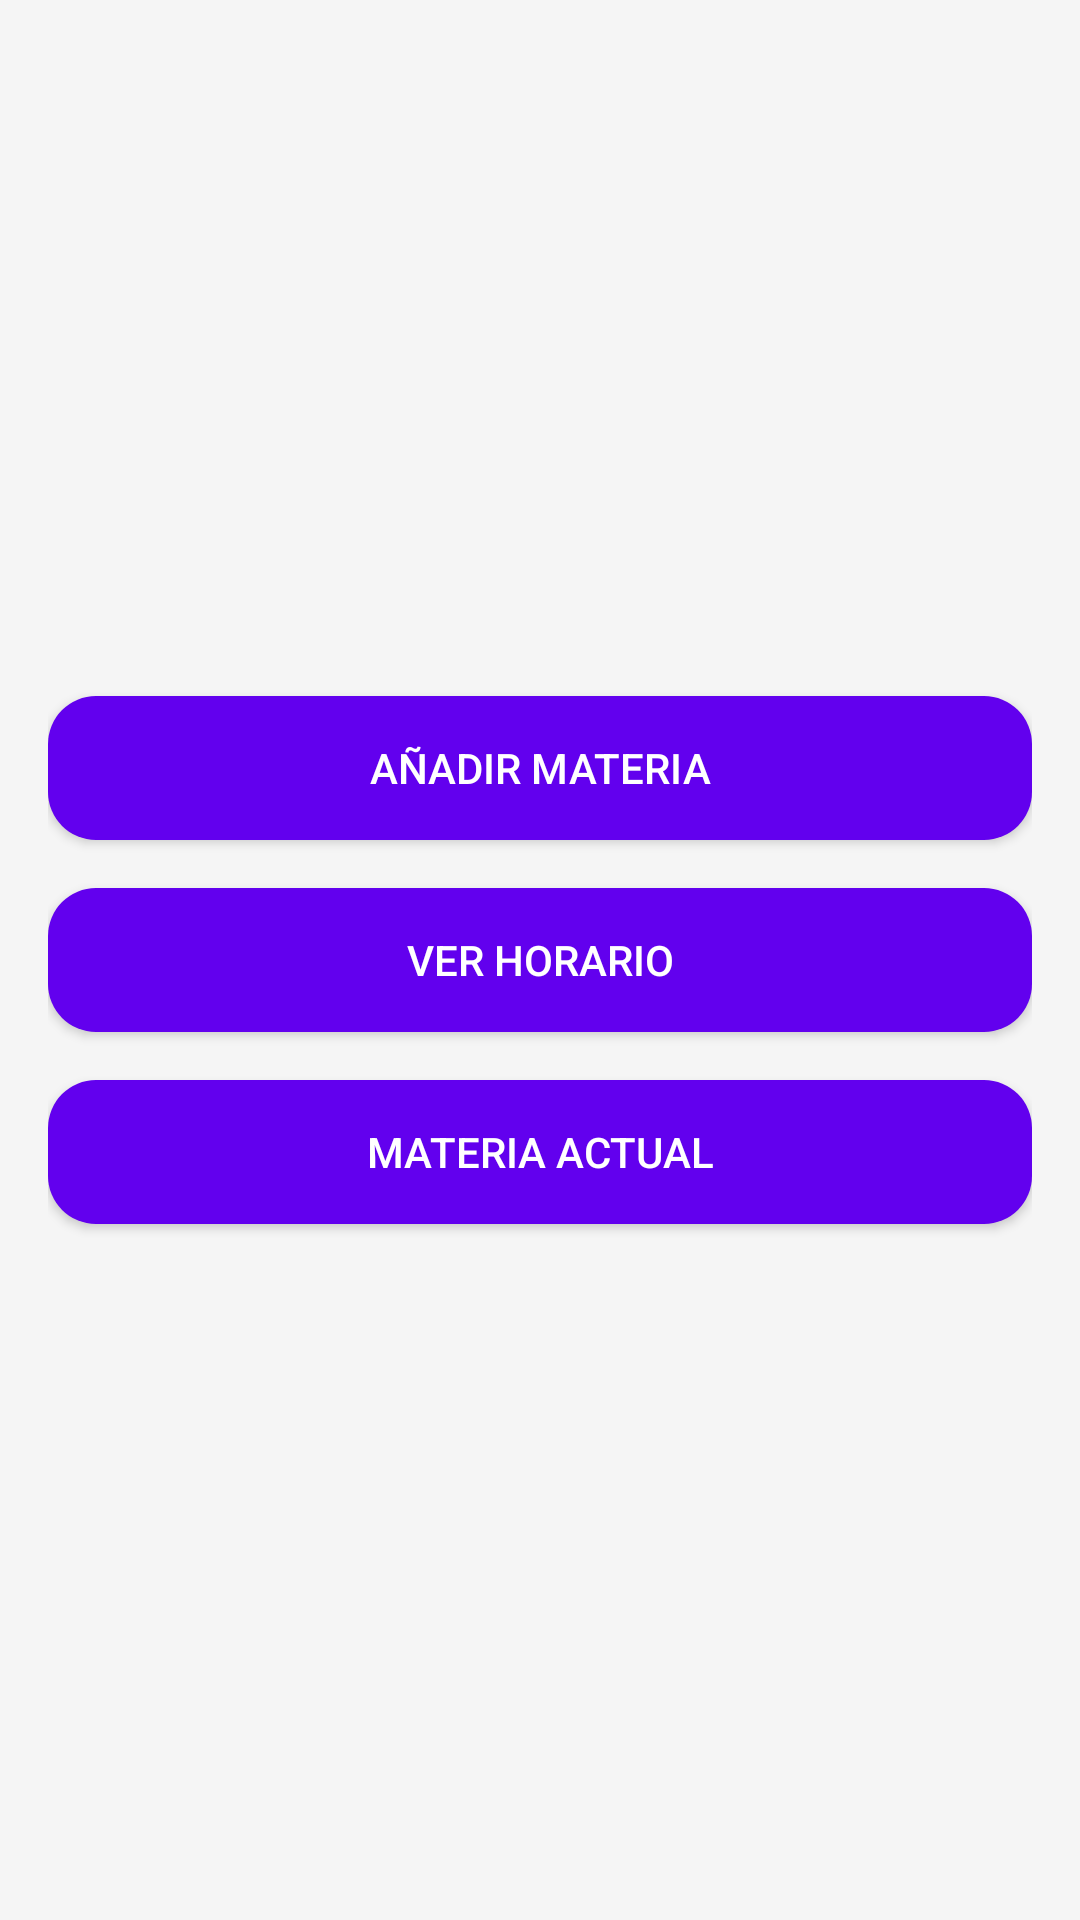

This screen was rendered from an Android layout file. Write that file and the resources it references.
<!-- AndroidManifest.xml: activity theme Theme.Examen2Eventos -->
<!-- res/layout/activity_app1_main.xml -->
<LinearLayout xmlns:android="http://schemas.android.com/apk/res/android"
    android:layout_width="match_parent"
    android:layout_height="match_parent"
    android:orientation="vertical"
    android:padding="16dp"
    android:background="#f5f5f5"
    android:gravity="center">

    <Button
        android:id="@+id/btn_add_subject"
        android:layout_width="match_parent"
        android:layout_height="wrap_content"
        android:text="Añadir Materia"
        android:background="@drawable/rounded_corners"
        android:textColor="@android:color/white"
        android:layout_marginBottom="16dp" />

    <Button
        android:id="@+id/btn_view_schedule"
        android:layout_width="match_parent"
        android:layout_height="wrap_content"
        android:text="Ver Horario"
        android:background="@drawable/rounded_corners"
        android:textColor="@android:color/white"
        android:layout_marginBottom="16dp" />

    <Button
        android:id="@+id/btn_now_subject"
        android:layout_width="match_parent"
        android:layout_height="wrap_content"
        android:text="Materia Actual"
        android:background="@drawable/rounded_corners"
        android:textColor="@android:color/white" />
</LinearLayout>
<!-- resources referenced by this layout -->
<resources>
  <!-- drawable rounded_corners (drawable) -->
  <shape xmlns:android="http://schemas.android.com/apk/res/android">
      <solid android:color="@color/purple_500" /> 
      <corners android:radius="16dp" /> 
      <padding
          android:left="12dp"
          android:top="8dp"
          android:right="12dp"
          android:bottom="8dp" />
  </shape>
  <style name="Theme.Examen2Eventos" parent="Theme.AppCompat.Light.NoActionBar">
          
          <item name="colorPrimary">@color/purple_500</item>
          <item name="colorPrimaryDark">@color/purple_700</item>
          <item name="colorAccent">@color/teal_200</item>
      </style>
  <!-- not gathered from this repository: default colours our renderer supplied (Android Studio template values) -->
  <color name="purple_500">#FF6200EE</color>
  <color name="purple_700">#FF3700B3</color>
  <color name="teal_200">#FF03DAC5</color>
</resources>
